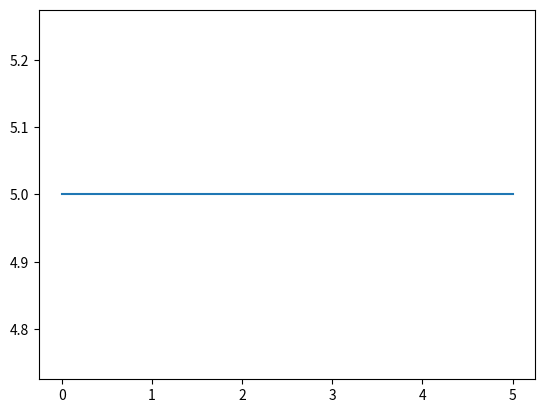

The matplotlib source for this figure:
import matplotlib.pyplot as plt

# x = [0, 1, 2, 3, 4, 5]
# y = [2, 5, 8, 11, 14, 17]

# plt.plot(x, y) # oppretter et plot
# plt.show() # viser plottet

x = []

y = []

for i in range(6):
    x.append(i)
    y.append(3*1 + 2)

plt.plot(x, y)
plt.show()